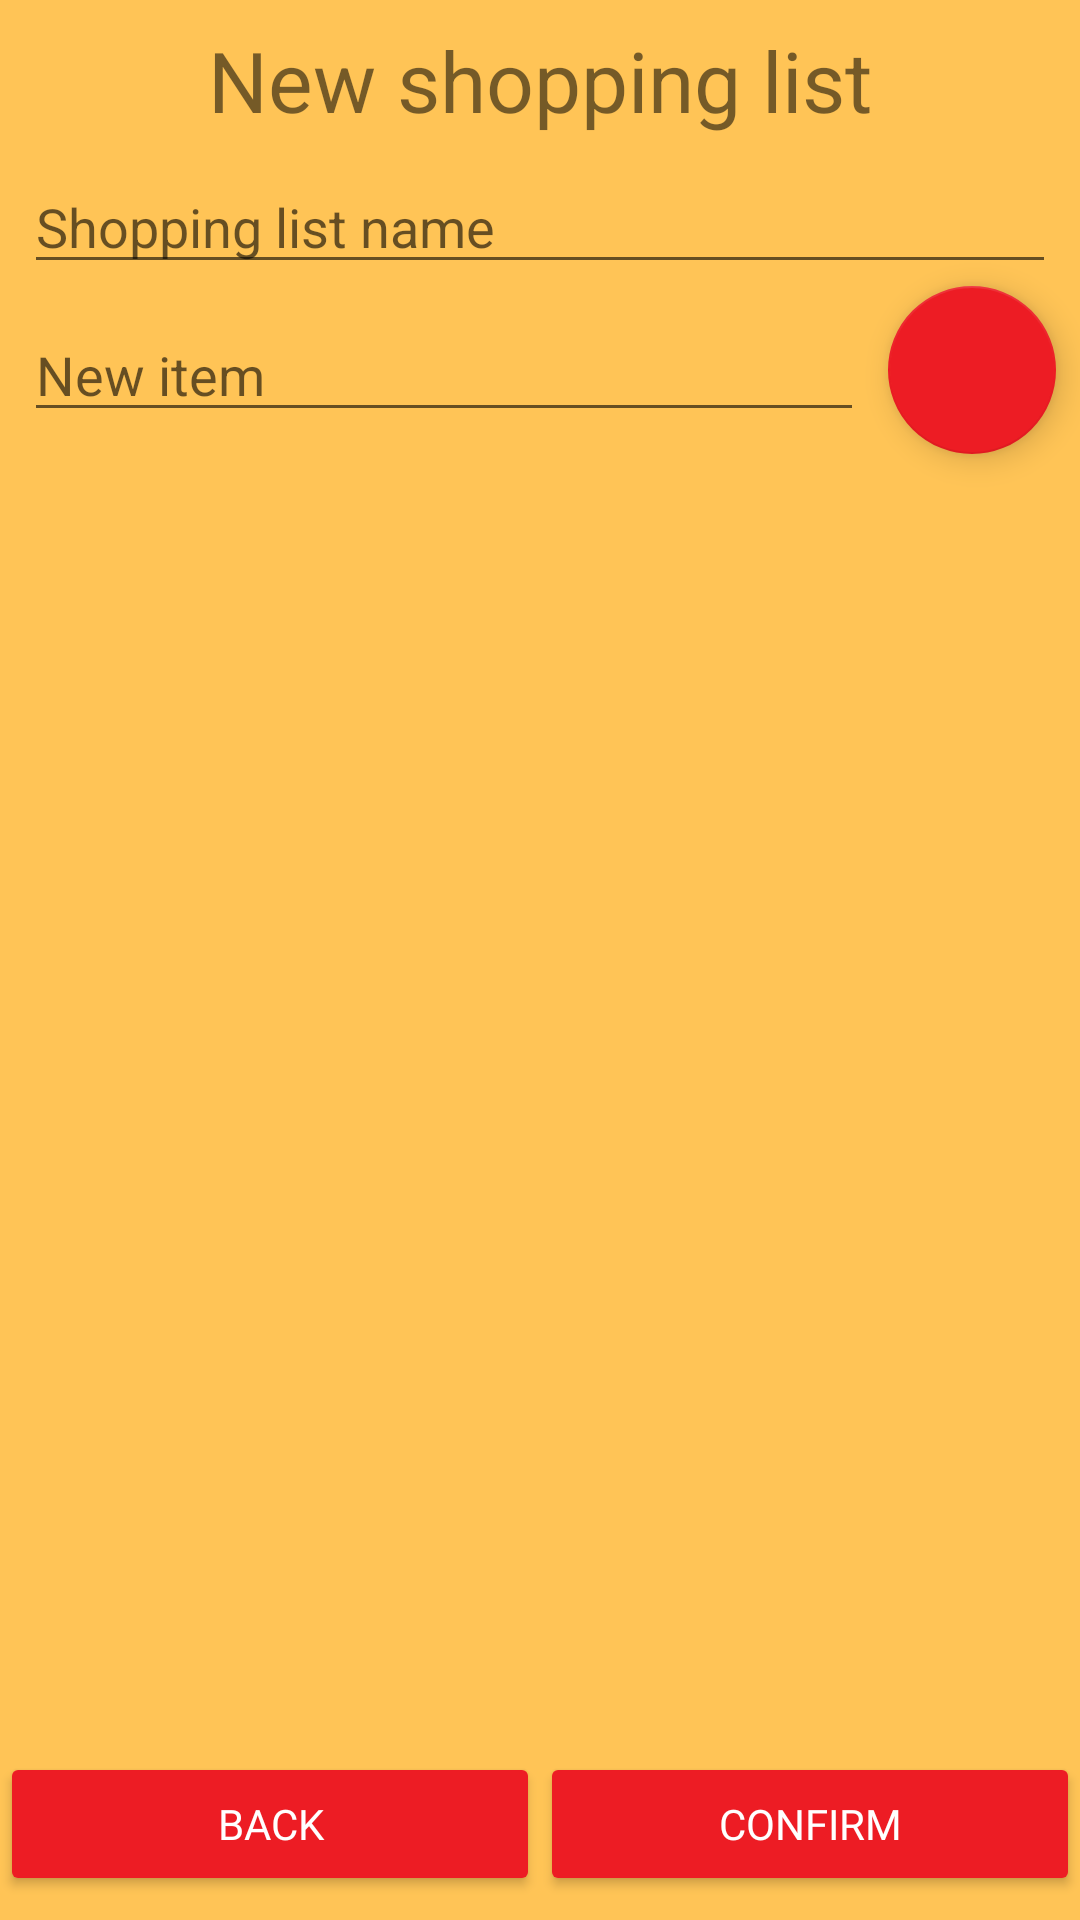

This screen was rendered from an Android layout file. Write that file and the resources it references.
<!-- AndroidManifest.xml: application theme Theme.MyAppTheme -->
<!-- res/layout/activity_add_new_list.xml -->
<?xml version="1.0" encoding="utf-8"?>
<androidx.constraintlayout.widget.ConstraintLayout
        xmlns:android="http://schemas.android.com/apk/res/android"
        xmlns:tools="http://schemas.android.com/tools"
        xmlns:app="http://schemas.android.com/apk/res-auto"
        android:layout_width="match_parent"
        android:layout_height="match_parent"
        tools:context=".AddNewListActivity"
        android:background="@color/BackgroundColor">

    <Button
            android:text="@string/back"
            android:layout_width="0dp"
            android:layout_height="wrap_content"
            android:id="@+id/add_back_button" app:layout_constraintStart_toStartOf="parent"
            app:layout_constraintHorizontal_bias="0.5" app:layout_constraintEnd_toStartOf="@+id/add_confirm_button"
            android:layout_marginBottom="8dp" app:layout_constraintBottom_toBottomOf="parent" style="@style/MyButtons"/>
    <Button
            android:text="@string/confirm"
            android:layout_width="0dp"
            android:layout_height="wrap_content"
            android:id="@+id/add_confirm_button"
            app:layout_constraintStart_toEndOf="@+id/add_back_button" app:layout_constraintHorizontal_bias="0.5"
            app:layout_constraintEnd_toEndOf="parent" android:layout_marginBottom="8dp"
            app:layout_constraintBottom_toBottomOf="parent" style="@style/MyButtons"/>
    <EditText
            android:layout_width="0dp"
            android:layout_height="wrap_content"
            android:inputType="text"
            android:ems="10"
            android:id="@+id/add_shopping_list_title" android:layout_marginTop="8dp"
            app:layout_constraintTop_toBottomOf="@+id/add_screen_title" android:layout_marginStart="8dp"
            app:layout_constraintStart_toStartOf="parent" android:layout_marginLeft="8dp" android:layout_marginEnd="8dp"
            app:layout_constraintEnd_toEndOf="parent" android:layout_marginRight="8dp"
            android:hint="@string/shopping_list_name" style="@style/MyEditText"/>
    <TextView
            android:text="@string/new_shopping_list"
            android:layout_width="wrap_content"
            android:layout_height="wrap_content"
            android:id="@+id/add_screen_title" app:layout_constraintStart_toStartOf="parent"
            android:layout_marginLeft="8dp"
            android:layout_marginStart="8dp" android:layout_marginTop="8dp" app:layout_constraintTop_toTopOf="parent"
            app:layout_constraintEnd_toEndOf="parent" android:layout_marginEnd="8dp" android:layout_marginRight="8dp"
            android:textSize="28sp"/>
    <EditText
            android:layout_width="0dp"
            android:layout_height="wrap_content"
            android:inputType="text"
            android:ems="10"
            android:id="@+id/add_single_item_field" android:layout_marginStart="8dp"
            app:layout_constraintStart_toStartOf="parent" android:layout_marginLeft="8dp" android:layout_marginTop="8dp"
            app:layout_constraintTop_toBottomOf="@+id/add_shopping_list_title"
            app:layout_constraintHorizontal_bias="0.5"
            app:layout_constraintEnd_toStartOf="@+id/add_item_button" android:hint="@string/new_item"
            style="@style/MyEditText"/>
    <com.google.android.material.floatingactionbutton.FloatingActionButton
            android:layout_width="wrap_content"
            android:layout_height="wrap_content"
            android:clickable="true" android:src="@drawable/ic_add_white_24dp"
            android:id="@+id/add_item_button"
            app:layout_constraintTop_toTopOf="@+id/add_single_item_field"
            app:layout_constraintBottom_toBottomOf="@+id/add_single_item_field"
            app:layout_constraintEnd_toEndOf="parent" android:layout_marginEnd="8dp" android:layout_marginRight="8dp"
            app:layout_constraintStart_toEndOf="@+id/add_single_item_field" app:layout_constraintHorizontal_bias="0.5"
            android:layout_marginLeft="8dp" android:layout_marginStart="8dp"/>
    <androidx.recyclerview.widget.RecyclerView
            android:layout_width="0dp"
            android:layout_height="0dp" android:layout_marginTop="8dp"
            app:layout_constraintTop_toBottomOf="@+id/add_item_button" android:layout_marginBottom="8dp"
            app:layout_constraintBottom_toTopOf="@+id/add_back_button" app:layout_constraintEnd_toEndOf="parent"
            android:layout_marginEnd="8dp" android:layout_marginRight="8dp"
            app:layout_constraintStart_toStartOf="parent" android:layout_marginLeft="8dp"
            android:layout_marginStart="8dp" android:id="@+id/add_recycler_view"/>
</androidx.constraintlayout.widget.ConstraintLayout>
<!-- resources referenced by this layout -->
<resources>
  <color name="BackgroundColor">#ffc456</color>
  <string name="back">Back</string>
  <string name="confirm">Confirm</string>
  <string name="new_item">New item</string>
  <string name="new_shopping_list">New shopping list</string>
  <string name="shopping_list_name">Shopping list name</string>
  <style name="MyButtons" parent="@style/Widget.AppCompat.Button.Colored">
          
          <item name="android:textColor">#FFFFFF</item>
          <item name="android:fontFamily">@font/roboto_bold</item>
      </style>
  <style name="MyEditText">
          
  
      </style>
  <style name="Theme.MyAppTheme" parent="@style/Theme.AppCompat.Light.NoActionBar">
          
          <item name="colorPrimary">@color/colorPrimary</item>
          <item name="colorPrimaryDark">@color/colorPrimaryDark</item>
          <item name="colorAccent">@color/colorAccent</item>
  
      </style>
  <color name="colorPrimary">#ed1c24</color>
  <color name="colorPrimaryDark">#A51318</color>
  <color name="colorAccent">#ED1C24</color>
</resources>
